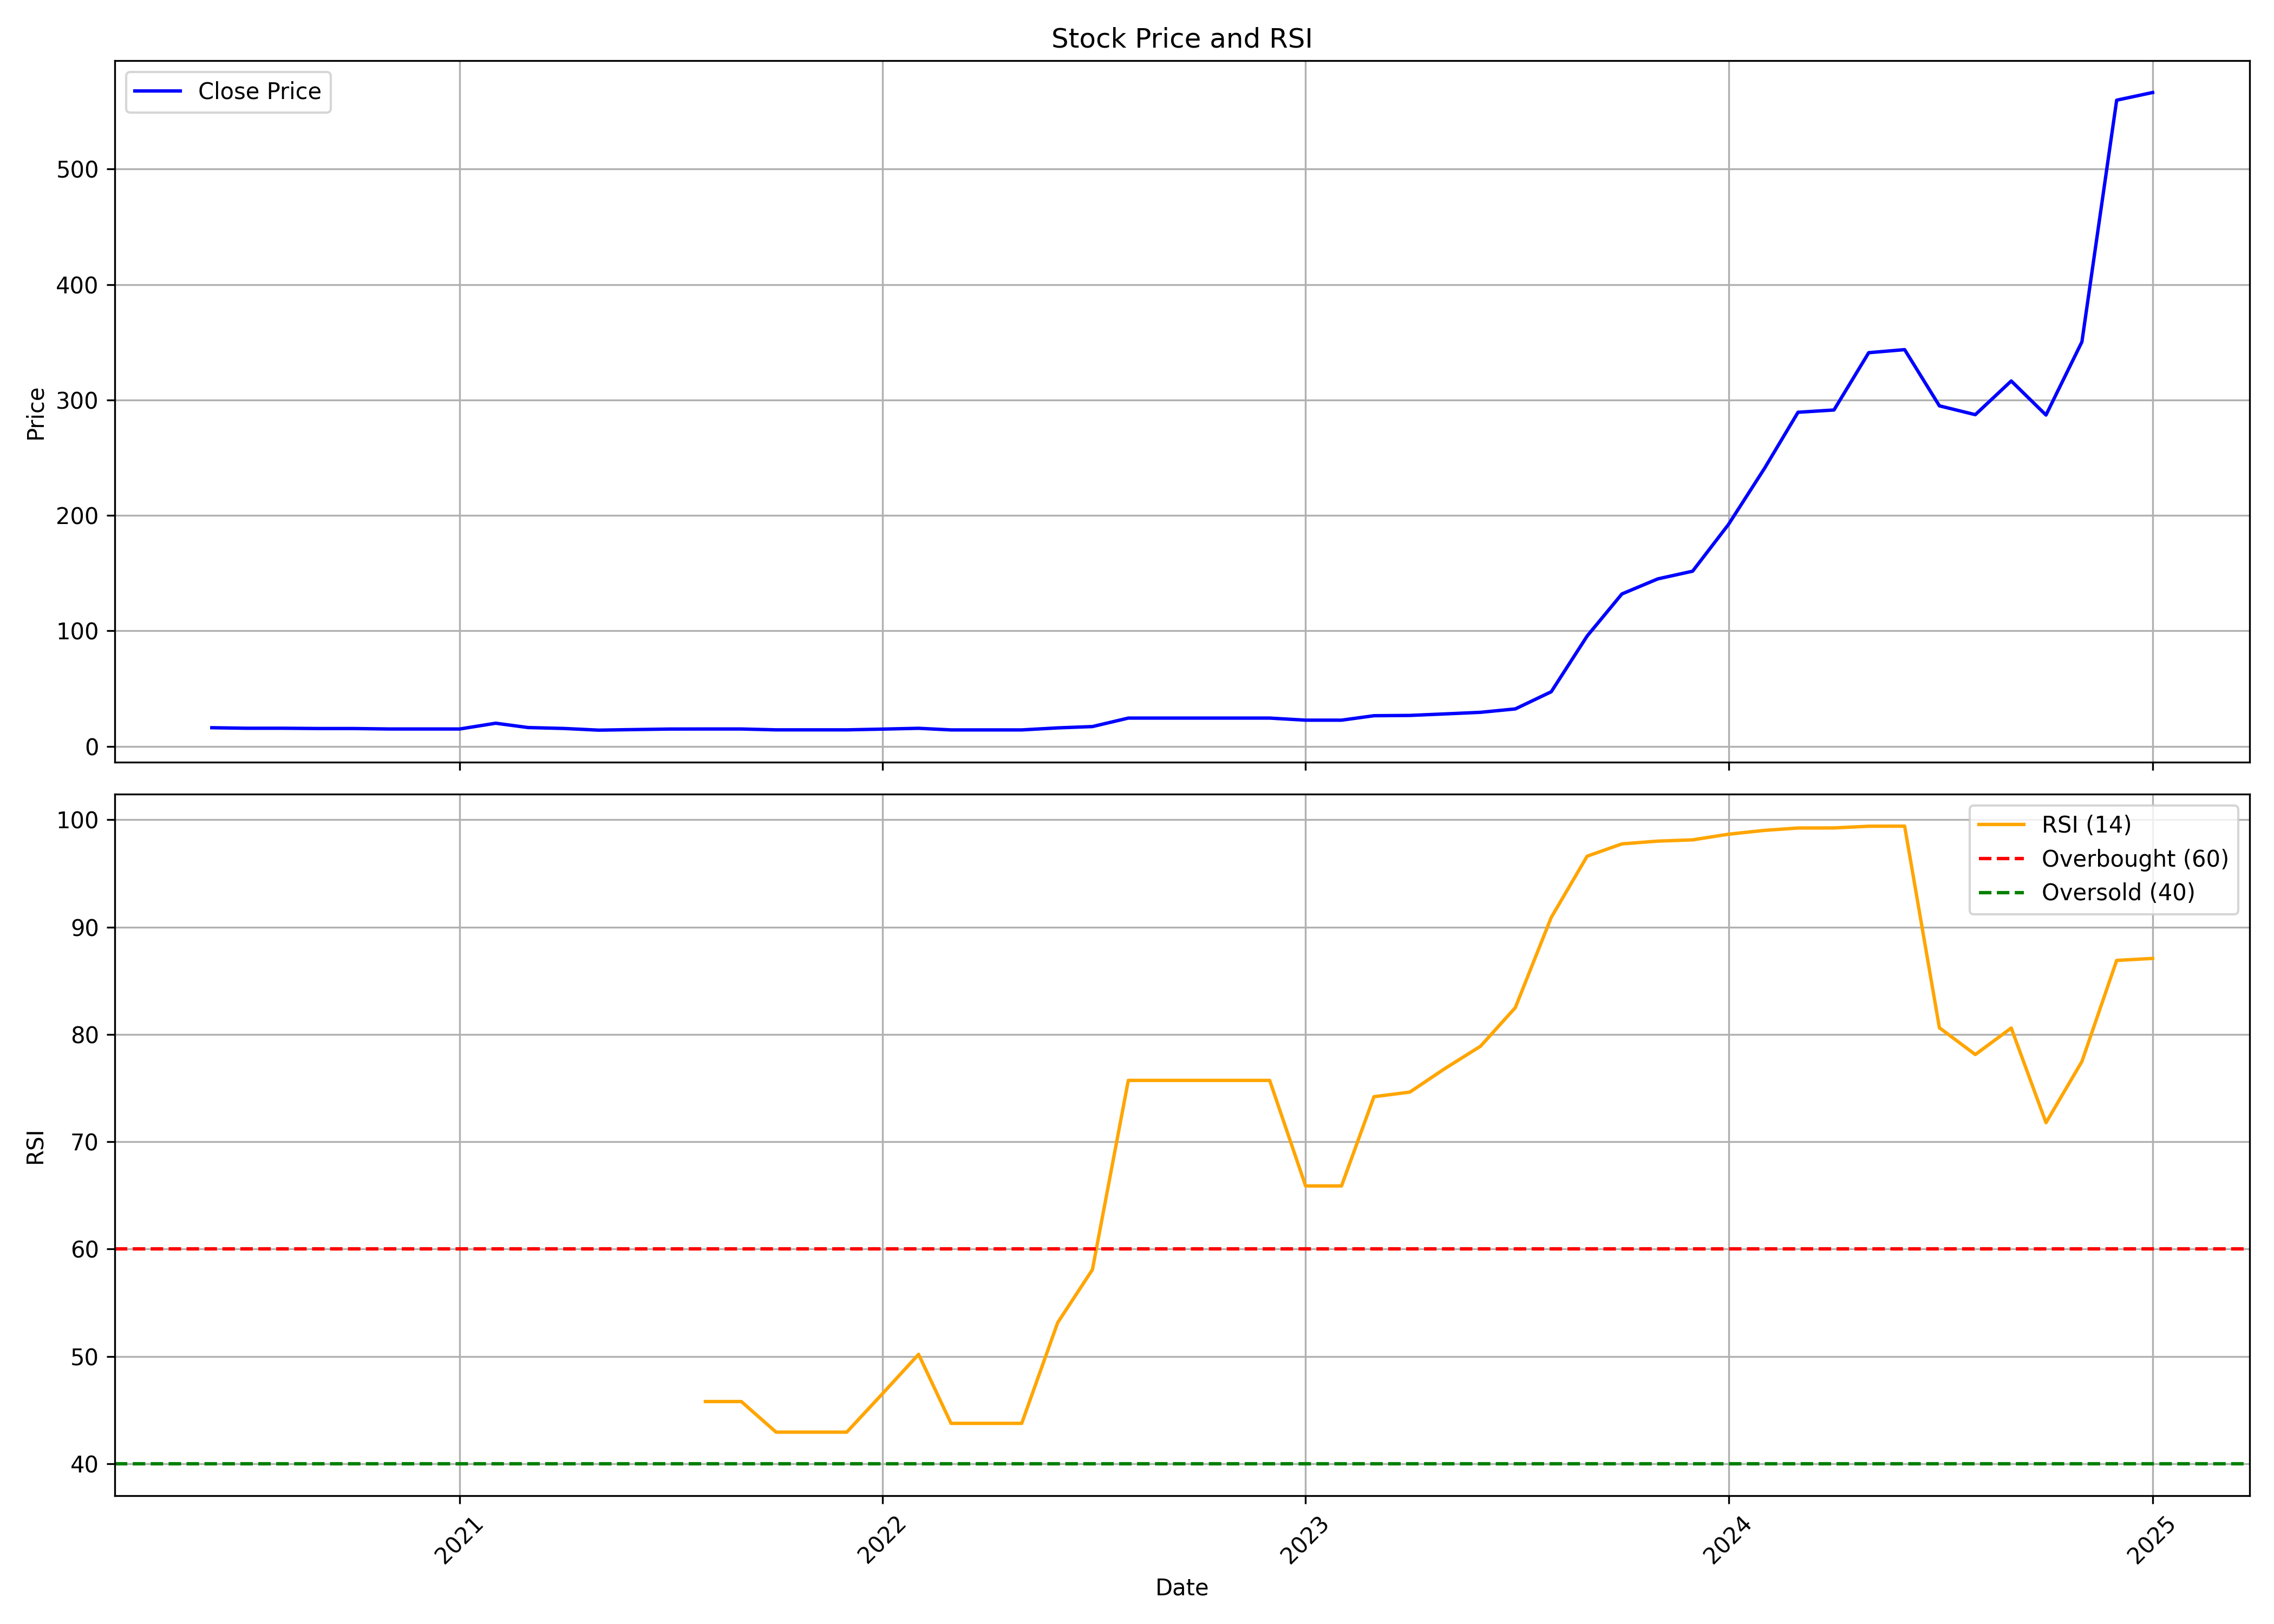

The table this chart was drawn from, first rows:
, date, symbol, open, high, low, close, volume, rsi
0, 2020-06-01, LGHL, 15.75, 16.1, 15.2, 16.1, 16000, 
1, 2020-07-01, LGHL, 16.1, 16.1, 15.65, 15.65, 128000, 
2, 2020-08-01, LGHL, 15.65, 15.65, 15.65, 15.65, 0, 
3, 2020-09-01, LGHL, 15.65, 15.65, 15.4, 15.4, 8000, 
4, 2020-10-01, LGHL, 15.4, 15.4, 15.4, 15.4, 0, 
5, 2020-11-01, LGHL, 15.4, 15.4, 15.0, 15.0, 16000, 
6, 2020-12-01, LGHL, 15.0, 15.0, 15.0, 15.0, 32000, 
7, 2021-01-01, LGHL, 15.0, 15.4, 12.5, 15.0, 24000, 
8, 2021-02-01, LGHL, 15.0, 21.5, 15.0, 20.0, 192000, 
9, 2021-03-01, LGHL, 20.0, 20.05, 16.25, 16.25, 24000, 
10, 2021-04-01, LGHL, 16.25, 16.25, 14.75, 15.45, 32000, 
11, 2021-05-01, LGHL, 15.45, 15.45, 14.0, 14.0, 88000, 
12, 2021-06-01, LGHL, 14.0, 15.35, 14.0, 14.5, 56000, 
13, 2021-07-01, LGHL, 14.5, 14.95, 14.5, 14.95, 48000, 
14, 2021-08-01, LGHL, 15.0, 15.05, 14.25, 15.0, 72000, 45.8
15, 2021-09-01, LGHL, 15.0, 15.0, 15.0, 15.0, 0, 45.8
16, 2021-10-01, LGHL, 15.0, 15.0, 14.25, 14.25, 8000, 42.95
17, 2021-11-01, LGHL, 14.25, 14.25, 14.25, 14.25, 0, 42.95
18, 2021-12-01, LGHL, 14.25, 14.25, 14.25, 14.25, 8000, 42.95
19, 2022-01-01, LGHL, 14.25, 14.9, 14.25, 14.9, 8000, 46.55
20, 2022-02-01, LGHL, 14.9, 16.35, 14.9, 15.6, 16000, 50.2
21, 2022-03-01, LGHL, 15.6, 15.6, 14.2, 14.2, 24000, 43.77
22, 2022-04-01, LGHL, 14.2, 14.2, 14.2, 14.2, 0, 43.77
23, 2022-05-01, LGHL, 14.2, 14.2, 14.2, 14.2, 0, 43.77
24, 2022-06-01, LGHL, 14.2, 15.95, 14.2, 15.95, 144000, 53.14
25, 2022-07-01, LGHL, 16.7, 17.5, 15.0, 17.1, 1688000, 58.09
26, 2022-08-01, LGHL, 17.6, 24.45, 17.6, 24.45, 72000, 75.72
27, 2022-09-01, LGHL, 24.45, 24.45, 24.45, 24.45, 0, 75.72
28, 2022-10-01, LGHL, 24.45, 24.45, 24.45, 24.45, 0, 75.72
29, 2022-11-01, LGHL, 24.45, 24.45, 24.45, 24.45, 0, 75.72
30, 2022-12-01, LGHL, 24.45, 24.45, 24.45, 24.45, 0, 75.72
31, 2023-01-01, LGHL, 24.45, 25.4, 22.65, 22.65, 144000, 65.89
32, 2023-02-01, LGHL, 22.65, 22.65, 22.65, 22.65, 0, 65.89
33, 2023-03-01, LGHL, 22.65, 26.5, 21.6, 26.5, 784000, 74.2
34, 2023-04-01, LGHL, 26.5, 27.8, 25.5, 26.75, 512000, 74.63
35, 2023-05-01, LGHL, 26.75, 28.05, 26.75, 28.05, 272000, 76.81
36, 2023-06-01, LGHL, 28.05, 29.45, 28.05, 29.45, 8000, 78.91
37, 2023-07-01, LGHL, 29.45, 32.4, 29.45, 32.4, 16000, 82.5
38, 2023-08-01, LGHL, 32.4, 47.25, 32.4, 47.25, 872000, 90.9
39, 2023-09-01, LGHL, 49.6, 95.55, 49.6, 95.55, 168000, 96.61
40, 2023-10-01, LGHL, 95.55, 132.0, 95.55, 132.0, 80000, 97.75
41, 2023-11-01, LGHL, 132.0, 179.3, 132.0, 145.1, 24420, 98.01
42, 2023-12-01, LGHL, 145.1, 170.4, 140.0, 151.7, 11963, 98.13
43, 2024-01-01, LGHL, 157.0, 206.9, 155.0, 192.2, 14218, 98.65
44, 2024-02-01, LGHL, 192.9, 242.8, 164.4, 240.7, 20636, 99.01
45, 2024-03-01, LGHL, 252.7, 355.4, 245.0, 289.4, 79200, 99.23
46, 2024-04-01, LGHL, 295.0, 311.8, 249.0, 291.4, 98566, 99.24
47, 2024-05-01, LGHL, 278.0, 396.6, 260.0, 341.0, 46720, 99.4
48, 2024-06-01, LGHL, 325.1, 372.6, 312.5, 343.6, 55594, 99.4
49, 2024-07-01, LGHL, 350.0, 355.0, 278.3, 295, 32615, 80.62
50, 2024-08-01, LGHL, 294.9, 309.6, 245.0, 287.3, 20504, 78.13
51, 2024-09-01, LGHL, 276.0, 330.0, 265.6, 316.5, 20321, 80.6
52, 2024-10-01, LGHL, 311.0, 314.5, 274.0, 287.0, 15033, 71.78
53, 2024-11-01, LGHL, 299.9, 387.9, 299.9, 350.4, 81586, 77.48
54, 2024-12-01, LGHL, 357.5, 598.1, 287.4, 559.8, 402115, 86.9
55, 2025-01-01, LGHL, 531.8, 582.0, 490, 566.4, 48693, 87.08
